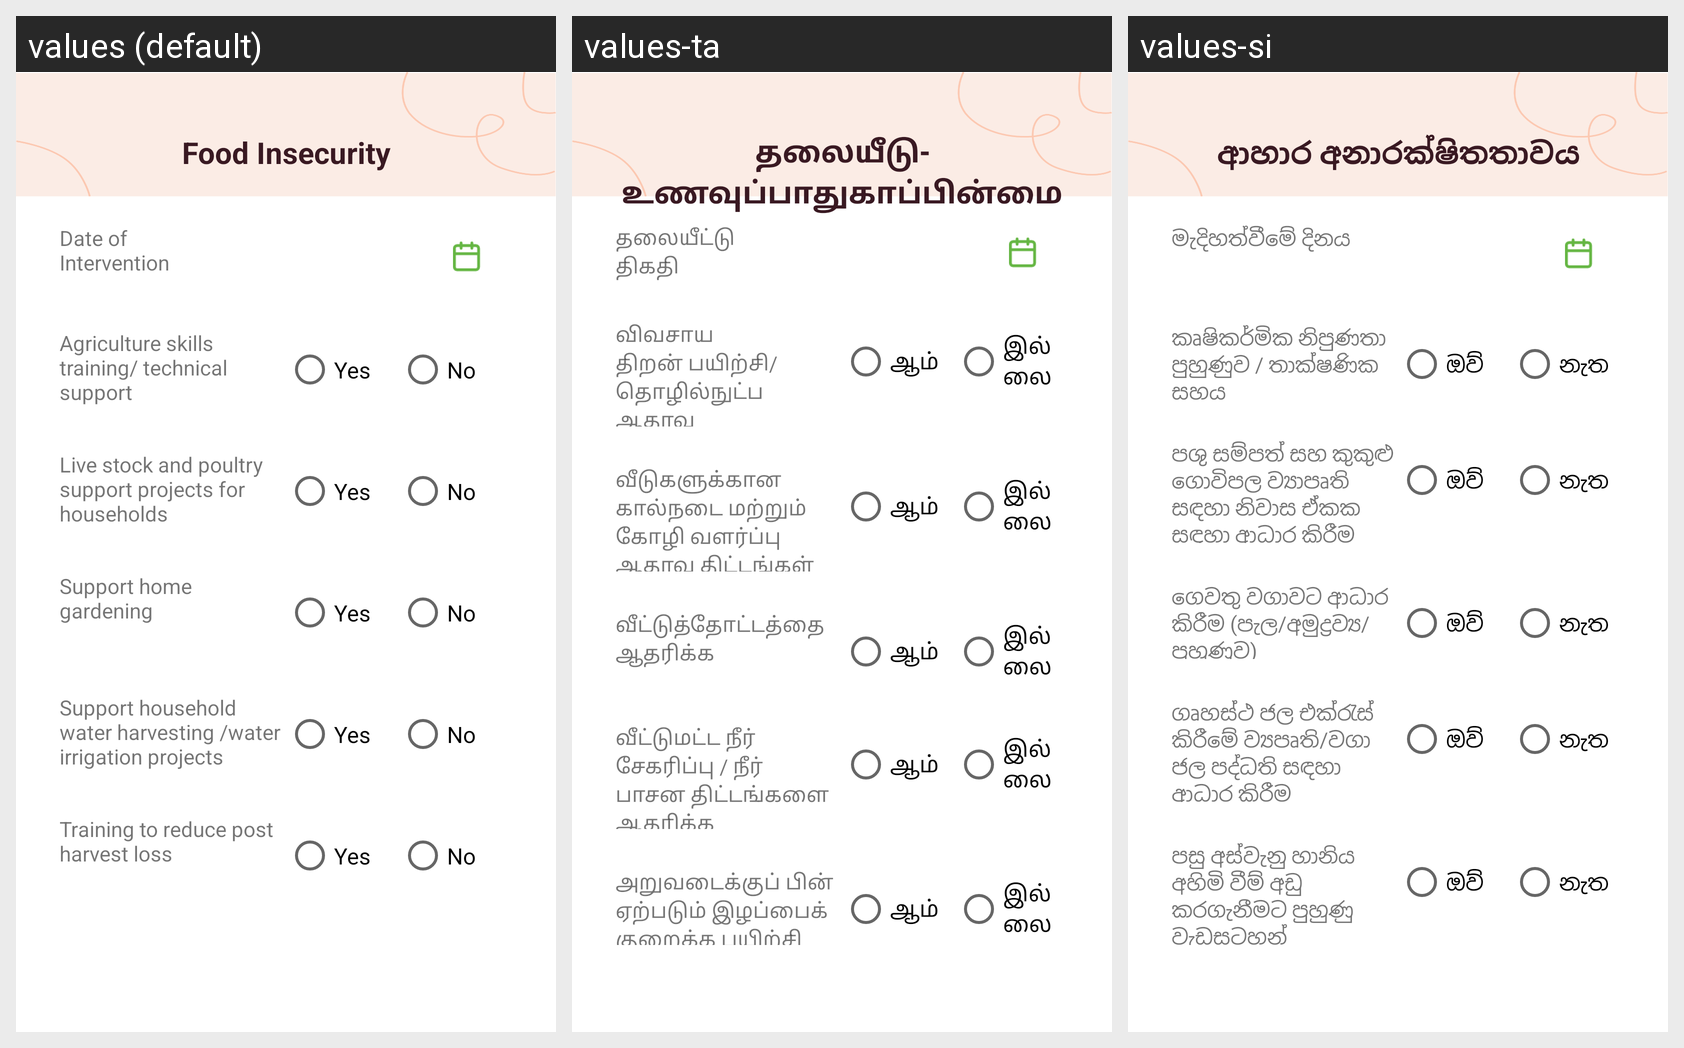

Here is an Android app screen in its default locale and in the app's own translations. Write out the translated-string differences for the strings that appear on this screen.
Android screen res/layout/activity_other_food_insecurity.xml rendered under 3 locales, left to right: values (default), values-ta, values-si. Device: Nexus 5 (rendered at 1080×1920; each locale shown at half size, 540×960, under a caption strip naming it); theme AppTheme.
Strings drawn on this screen, with the default value and each locale's value (text and hints the layout hard-codes, and strings that could not be matched under every locale, appear in the picture but are not listed):

oth_food_insecurity_date
  values: Date of Intervention
  values-ta: தலையீட்டு திகதி
  values-si: මැදිහත්වීමේ දිනය

oth_food_insecurity_agri_training
  values: Agriculture skills training/ technical support
  values-ta: விவசாய திறன் பயிற்சி/தொழில்நுட்ப ஆதரவு
  values-si: කෘෂිකර්මික නිපුණතා පුහුණුව / තාක්ෂණික සහය

yes
  values: Yes
  values-ta: ஆம்
  values-si: ඔව්

no
  values: No
  values-ta: இல்லை
  values-si: නැත

oth_food_insecurity_live_stock
  values: Live stock and poultry support projects for households
  values-ta: வீடுகளுக்கான கால்நடை மற்றும் கோழி வளர்ப்பு ஆதரவு திட்டங்கள்
  values-si: පශු සම්පත් සහ කුකුළු ගොවිපල ව්‍යාපෘති සඳහා නිවාස ඒකක සඳහා ආධාර කිරීම

oth_food_insecurity_support_gardening
  values: Support home gardening
  values-ta: வீட்டுத்தோட்டத்தை ஆதரிக்க
  values-si: ගෙවතු වගාවට ආධාර කිරීම (පැල/අමුද්‍රව්‍ය/පුහුණුව)

oth_food_insecurity_support_water
  values: Support household water harvesting /water irrigation projects
  values-ta: வீட்டுமட்ட நீர் சேகரிப்பு / நீர் பாசன திட்டங்களை ஆதரிக்க
  values-si: ගෘහස්ථ ජල එක්රැස් කිරීමේ ව්‍යපෘති/වගා ජල පද්ධති සඳහා ආධාර කිරීම

oth_food_insecurity_training
  values: Training to reduce post harvest loss
  values-ta: அறுவடைக்குப் பின் ஏற்படும் இழப்பைக் குறைக்க பயிற்சி
  values-si: පසු අස්වැනු හානිය අහිමි වීම් අඩු කරගැනීමට පුහුණු වැඩසටහන්

oth_food_insecurity_title
  values: Food Insecurity
  values-ta: தலையீடு- உணவுப்பாதுகாப்பின்மை
  values-si: ආහාර අනාරක්ෂිතතාවය
